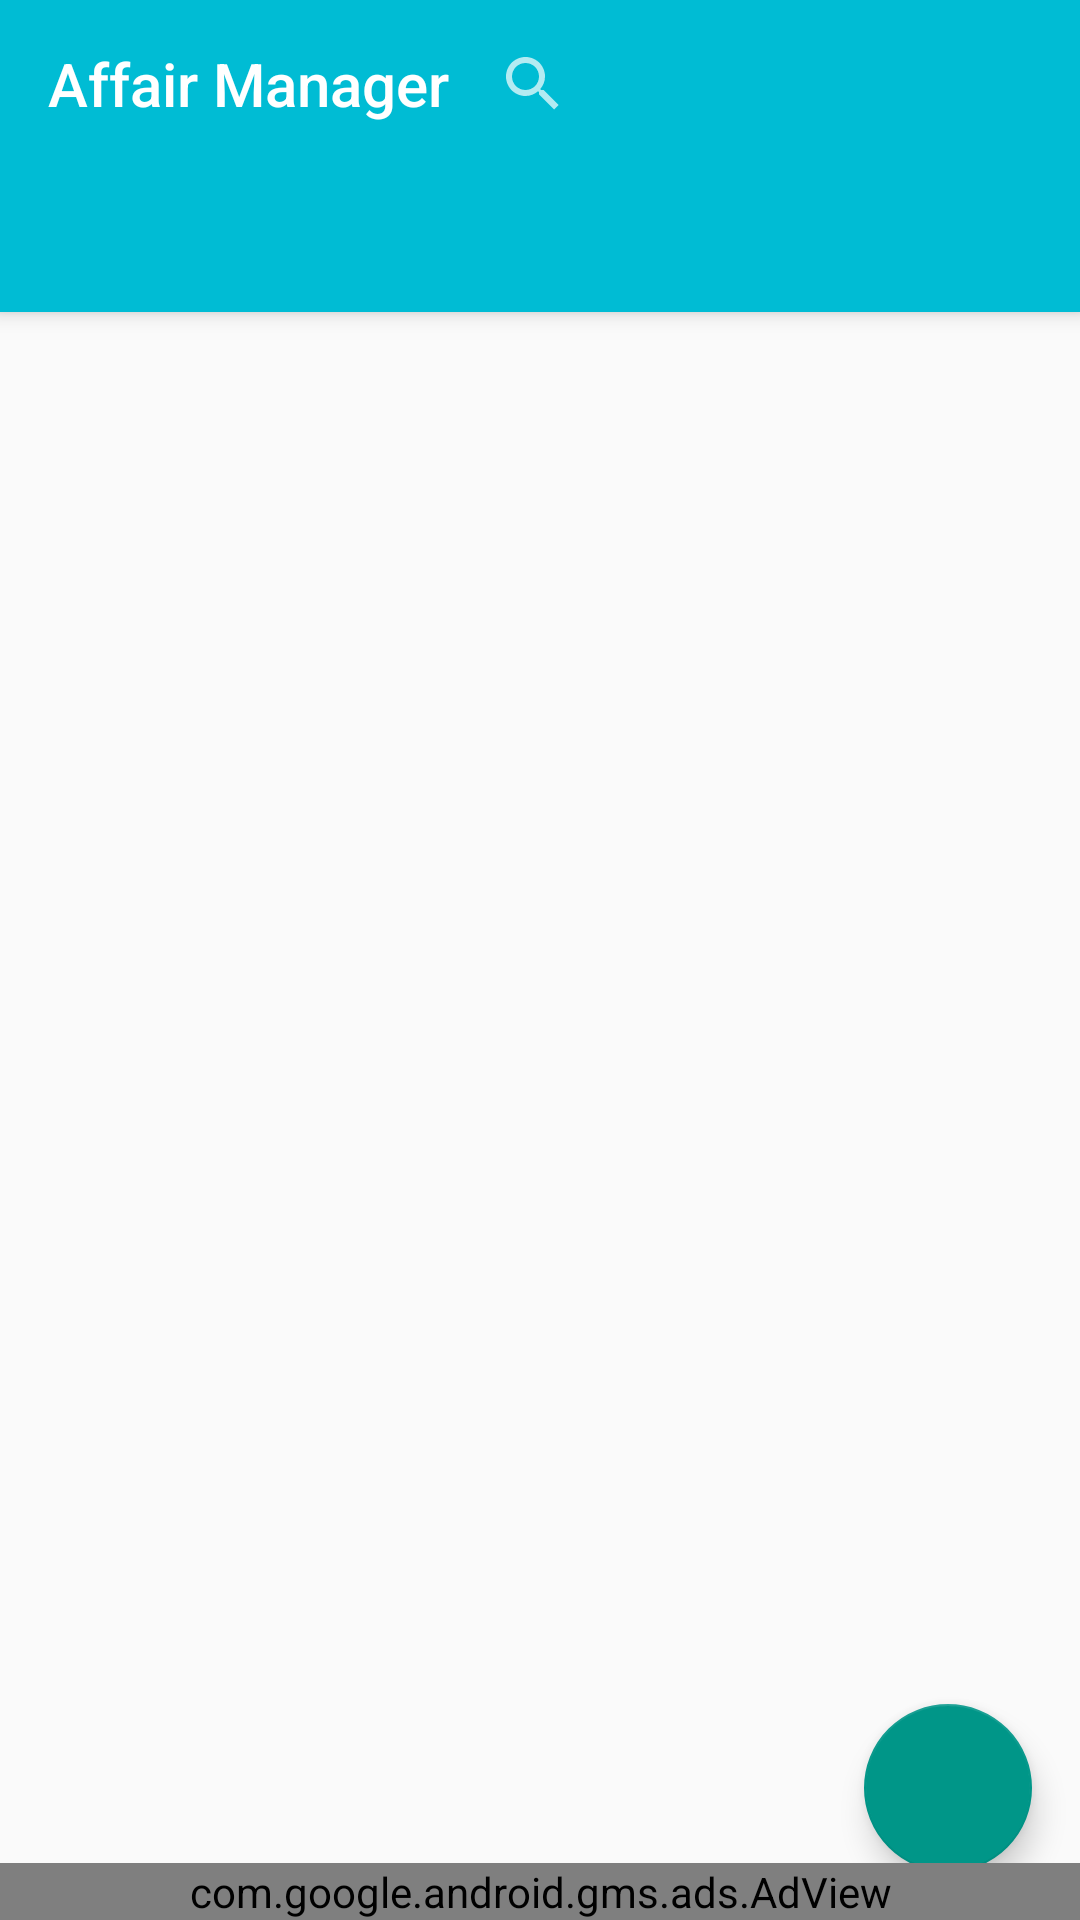

Write the Android layout XML for this screen, with the resource values it uses.
<!-- AndroidManifest.xml: application theme AppTheme -->
<!-- res/layout/activity_main_offline.xml -->
<?xml version="1.0" encoding="utf-8"?>
<RelativeLayout xmlns:android="http://schemas.android.com/apk/res/android"
                xmlns:ads="http://schemas.android.com/apk/res-auto"
                xmlns:app="http://schemas.android.com/apk/res-auto"
                android:layout_width="match_parent"
                android:layout_height="match_parent">

    <android.support.design.widget.CoordinatorLayout xmlns:android="http://schemas.android.com/apk/res/android"
                                                     xmlns:app="http://schemas.android.com/apk/res-auto"
                                                     xmlns:tools="http://schemas.android.com/tools"
                                                     android:id="@+id/activity_main"
                                                     android:layout_width="match_parent"
                                                     android:layout_height="match_parent"
                                                     tools:context="com.bytebuilding.affairmanager.activities.MainOfflineActivity">

        <android.support.v4.view.ViewPager
            android:id="@+id/vp_main_offline_activity"
            android:layout_width="match_parent"
            android:layout_height="match_parent"
            app:layout_behavior="@string/appbar_scrolling_view_behavior"/>

        <android.support.design.widget.AppBarLayout
            android:id="@+id/appbar_offline_activity"
            android:layout_width="match_parent"
            android:layout_height="wrap_content">

            <android.support.v7.widget.Toolbar
                android:id="@+id/toolbar"
                android:layout_width="match_parent"
                android:layout_height="wrap_content"
                android:background="@color/color_primary"
                android:minHeight="?attr/actionBarSize"
                android:title="@string/app_name"
                app:layout_scrollFlags="scroll|enterAlways"
                app:popupTheme="@style/Theme.AppCompat"
                app:title="@string/app_name"
                app:titleTextColor="@color/color_white">

                <android.support.v7.widget.SearchView
                    android:id="@+id/search_view"
                    android:layout_width="wrap_content"
                    android:layout_height="wrap_content"
                    android:gravity="left"
                    android:searchIcon="@drawable/ic_search_white_24dp"
                    app:theme="@style/Theme.AppCompat.NoActionBar"/>

                <ImageButton
                    android:id="@+id/imgbtn_enter"
                    android:layout_width="wrap_content"
                    android:layout_height="wrap_content"
                    android:gravity="right"
                    android:src="@drawable/ic_go_to_online_white_24dp"
                    android:background="@color/color_primary"/>

            </android.support.v7.widget.Toolbar>

            <android.support.design.widget.TabLayout
                android:id="@+id/tab_layout"
                android:layout_width="match_parent"
                android:layout_height="wrap_content"
                android:layout_below="@+id/toolbar"
                android:background="?attr/colorPrimary"
                android:minHeight="?attr/actionBarSize"
                android:theme="@style/ThemeOverlay.AppCompat.Dark.ActionBar"
                app:layout_scrollFlags="scroll|enterAlways"/>

        </android.support.design.widget.AppBarLayout>

        <android.support.design.widget.FloatingActionButton
            android:id="@+id/fab_add_affair_offline"
            android:layout_width="wrap_content"
            android:layout_height="wrap_content"
            android:layout_gravity="bottom|right|end"
            android:layout_margin="@dimen/fab_margin"
            android:elevation="@dimen/fab_elevation"
            android:padding="@dimen/fab_margin"
            android:src="@drawable/add_affair_icon"
            app:fabSize="normal"/>

    </android.support.design.widget.CoordinatorLayout>

    <com.google.android.gms.ads.AdView
        android:id="@+id/mainOfflineActivity_banner"
        android:layout_width="match_parent"
        android:layout_height="wrap_content"
        android:layout_alignParentBottom="true"
        android:layout_centerHorizontal="true"
        ads:adSize="SMART_BANNER"
        ads:adUnitId="@string/activityDetail_banner_id"/>

</RelativeLayout>
<!-- resources referenced by this layout -->
<resources>
  <color name="color_primary">#00BCD4</color>
  <color name="color_white">#FFFFFF</color>
  <dimen name="fab_elevation">16dp</dimen>
  <dimen name="fab_margin">16dp</dimen>
  <string name="activityDetail_banner_id">ca-app-pub-9287802321216969/5345559134</string>
  <string name="app_name">Affair Manager</string>
  <style name="AppTheme" parent="Theme.AppCompat.Light.NoActionBar">
          <item name="android:fitsSystemWindows">true</item>
          <item name="android:windowActionBarOverlay">true</item>
          /*данный компонент скрывает тень от статус бара*/
          <item name="android:windowContentOverlay">@null</item>
  
          <item name="windowActionBar">false</item>
          <item name="windowNoTitle">true</item>
          <item name="colorPrimary">@color/color_primary</item>
          <item name="colorPrimaryDark">@color/color_primary_dark</item>
          <item name="colorAccent">@color/color_accent</item>
          <item name="android:textColorPrimary">@color/color_white</item>
  
          <item name="material_drawer_background">@color/color_primary</item>
          <item name="material_drawer_primary_text">@color/color_white</item>
          <item name="material_drawer_secondary_text">@color/color_secondary_text</item>
          <item name="material_drawer_hint_text">@color/color_accent</item>
          <item name="material_drawer_divider">@color/color_accent</item>
          <item name="material_drawer_selected">@color/color_accent</item>
          <item name="material_drawer_selected_text">@color/color_white</item>
          <item name="material_drawer_header_selection_text">@color/color_white</item>
  
      </style>
  <color name="color_primary_dark">#0097A7</color>
  <color name="color_accent">#009688</color>
  <color name="color_secondary_text">#757575</color>
</resources>
